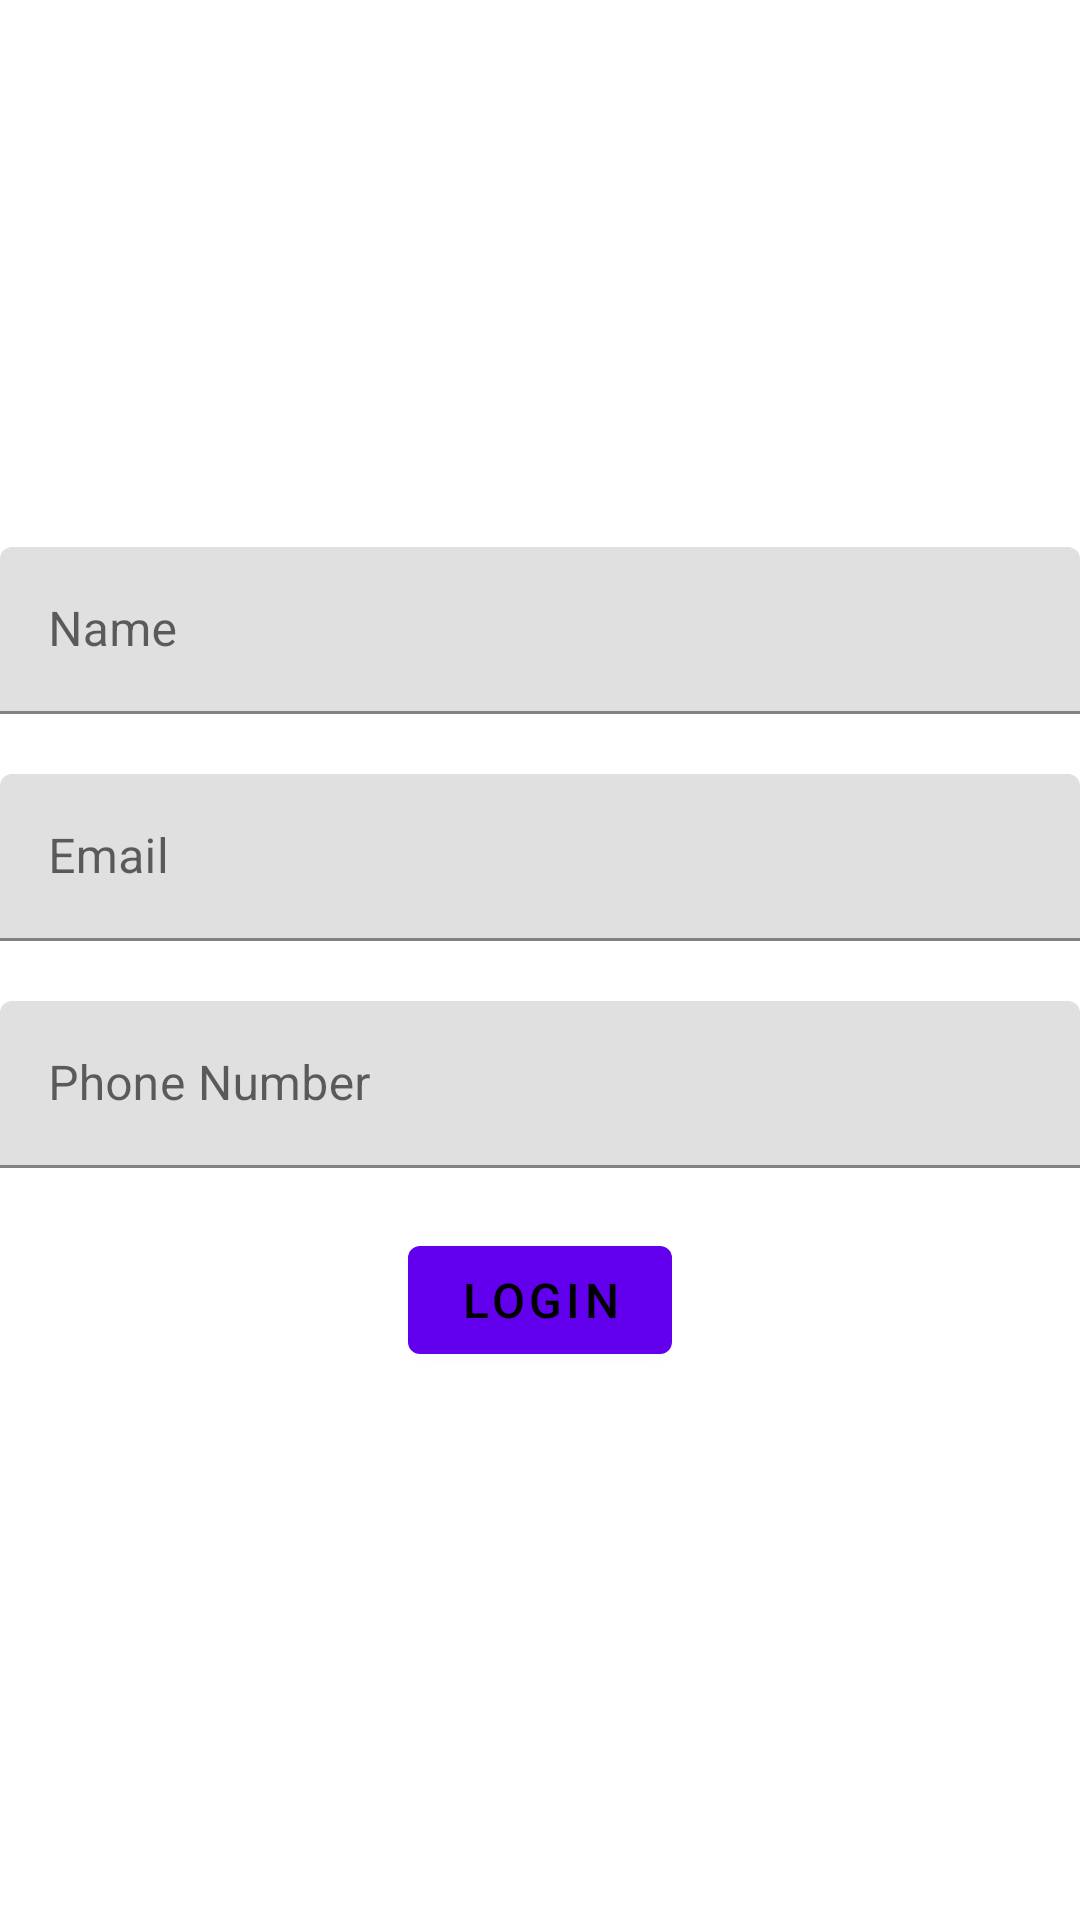

Produce the Android XML layout that renders to this screen, including the resource entries it uses.
<!-- AndroidManifest.xml: application theme Theme.Recyclerview -->
<!-- res/layout/fragment_first.xml -->
<?xml version="1.0" encoding="utf-8"?>
<LinearLayout xmlns:android="http://schemas.android.com/apk/res/android"
    xmlns:app="http://schemas.android.com/apk/res-auto"
    xmlns:tools="http://schemas.android.com/tools"
    android:layout_width="match_parent"
    android:layout_height="match_parent"
    android:orientation="vertical"
    android:gravity="center"
    tools:context=".FirstFragment">
    <com.google.android.material.textfield.TextInputLayout
        android:layout_width="match_parent"
        android:layout_height="wrap_content">
        <EditText
            android:id="@+id/name"
            android:layout_width="match_parent"
            android:layout_height="match_parent"
            android:hint="Name"/>
    </com.google.android.material.textfield.TextInputLayout>
    <com.google.android.material.textfield.TextInputLayout
        android:layout_marginTop="20dp"
        android:layout_width="match_parent"
        android:layout_height="wrap_content">
        <EditText
            android:id="@+id/email"
            android:layout_width="match_parent"
            android:layout_height="match_parent"
            android:hint="Email"/>
    </com.google.android.material.textfield.TextInputLayout>
    <com.google.android.material.textfield.TextInputLayout
        android:layout_marginTop="20dp"
        android:layout_width="match_parent"
        android:layout_height="wrap_content">
        <EditText
            android:id="@+id/phone"
            android:layout_width="match_parent"
            android:layout_height="match_parent"
            android:inputType="number"
            android:hint="Phone Number"/>
    </com.google.android.material.textfield.TextInputLayout>
    <Button
        android:layout_marginTop="20dp"
        android:id="@+id/login"
        android:layout_width="wrap_content"
        android:layout_height="wrap_content"
        android:textColor="@color/black"
        android:text="login"
        android:textSize="16sp"/>


</LinearLayout>
<!-- resources referenced by this layout -->
<resources>
  <style name="Theme.Recyclerview" parent="Theme.MaterialComponents.DayNight.DarkActionBar">
          
          <item name="colorPrimary">@color/purple_500</item>
          <item name="colorPrimaryVariant">@color/purple_700</item>
          <item name="colorOnPrimary">@color/white</item>
          
          <item name="colorSecondary">@color/teal_200</item>
          <item name="colorSecondaryVariant">@color/teal_700</item>
          <item name="colorOnSecondary">@color/black</item>
          
          <item name="android:statusBarColor" tools:targetApi="l">?attr/colorPrimaryVariant</item>
          
      </style>
  <!-- not gathered from this repository: default colours our renderer supplied (Android Studio template values) -->
  <color name="purple_500">#FF6200EE</color>
  <color name="purple_700">#FF3700B3</color>
  <color name="teal_200">#FF03DAC5</color>
  <color name="teal_700">#FF018786</color>
  <color name="black">#FF000000</color>
  <color name="white">#FFFFFFFF</color>
</resources>
